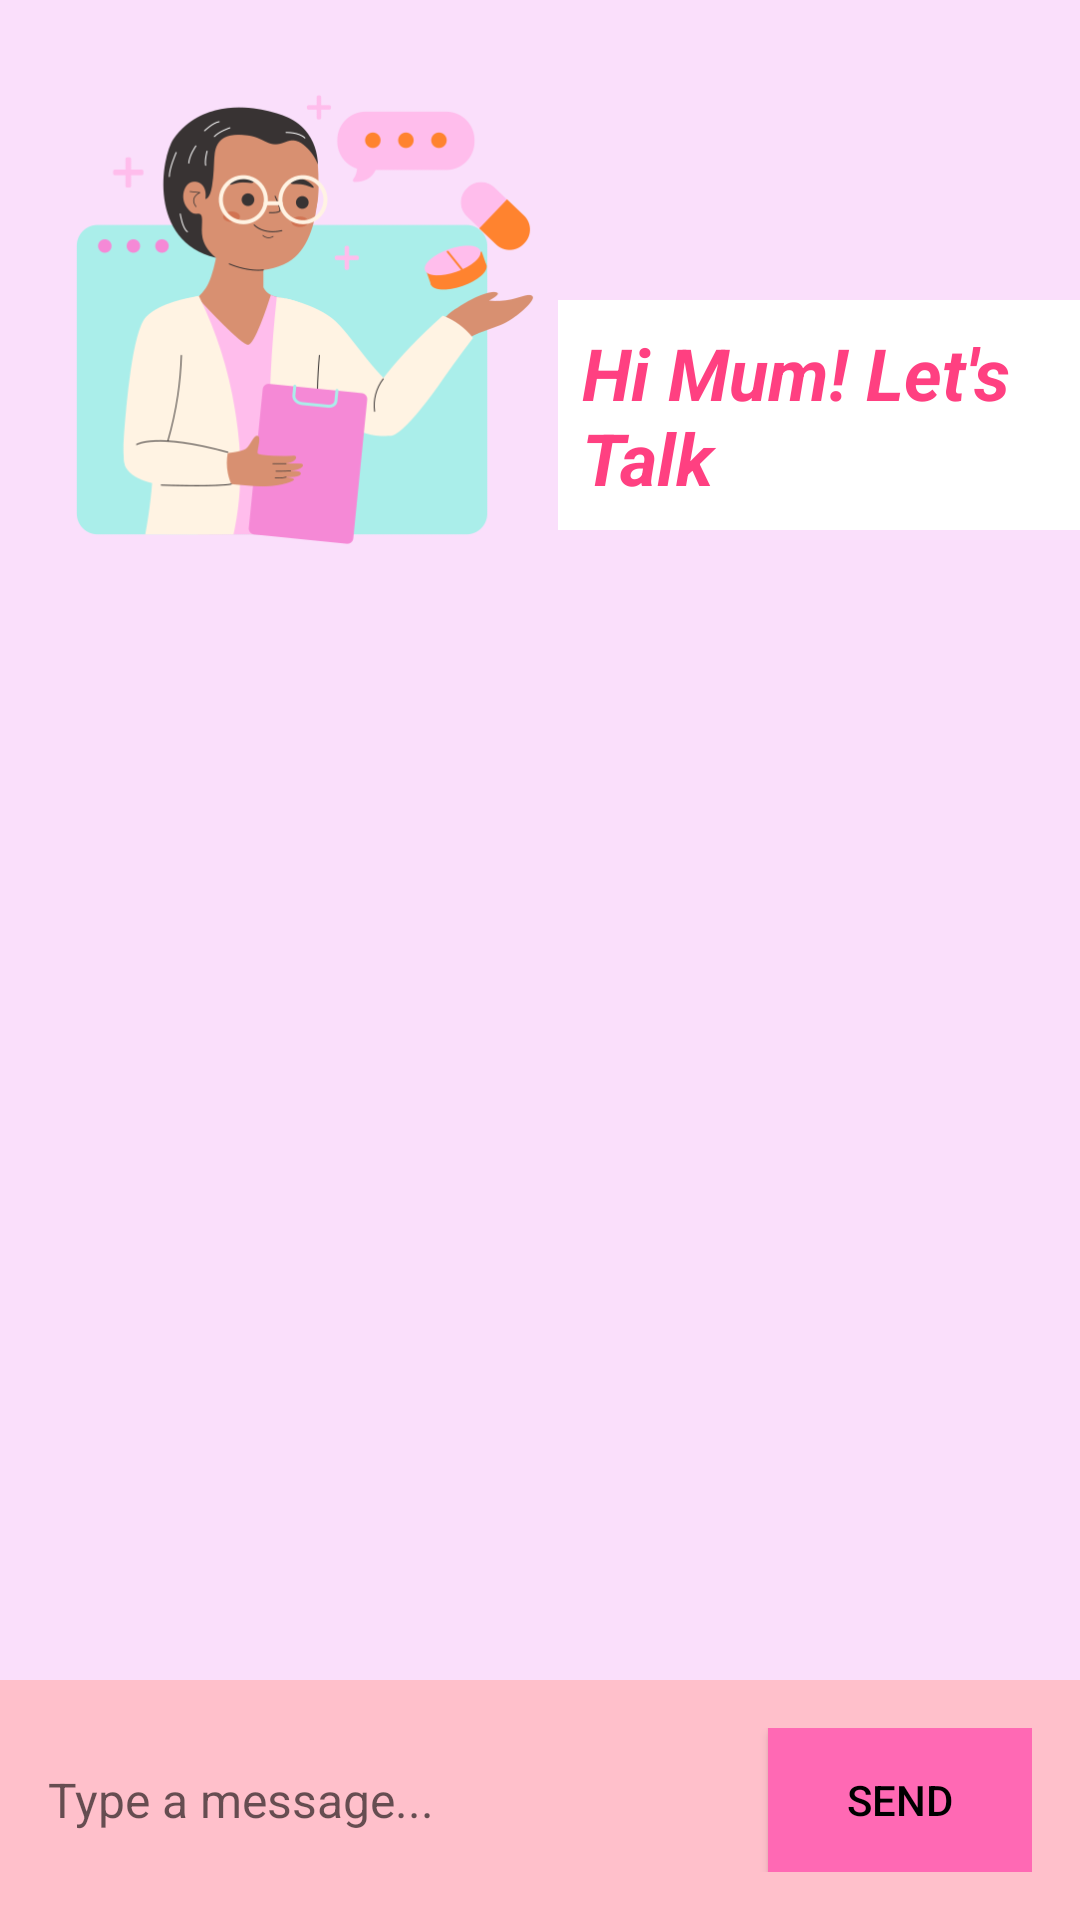

Reconstruct the res/layout file that produces this screen, plus the resources it refers to.
<!-- AndroidManifest.xml: application theme Theme.HiMama -->
<!-- res/layout/activity_chat.xml -->
<?xml version="1.0" encoding="utf-8"?>
<RelativeLayout xmlns:android="http://schemas.android.com/apk/res/android"
    android:layout_width="match_parent"
    android:layout_height="match_parent"
    android:background="#FADFFB">

    
    <ImageView
        android:id="@+id/imageViewChatIcon"
        android:layout_width="170dp"
        android:layout_height="180dp"
        android:layout_alignParentStart="true"
        android:layout_alignParentTop="true"
        android:layout_marginStart="16dp"
        android:layout_marginTop="16dp"
        android:src="@drawable/chaticon" />

    
    

    
    <TextView
        android:id="@+id/textViewTitle"
        android:layout_width="wrap_content"
        android:layout_height="wrap_content"
        android:layout_marginStart="0dp"
        android:layout_marginLeft="0dp"
        android:layout_marginTop="100dp"
        android:layout_toEndOf="@id/imageViewChatIcon"
        android:layout_toRightOf="@id/imageViewChatIcon"
        android:background="#FFFFFF"
        android:padding="8dp"
        android:text="Hi Mum! Let's Talk"
        android:textColor="#FF4081"
        android:textSize="24sp"
        android:textStyle="bold|italic" />

    <ScrollView
        android:id="@+id/scrollViewChatbot"
        android:layout_width="match_parent"
        android:layout_height="515dp"
        android:layout_below="@id/textViewTitle"
        android:layout_marginTop="69dp"
        android:padding="16dp"
        android:contentDescription="Chatbot conversation history">

        
        <LinearLayout
            android:id="@+id/chatbotContainer"
            android:layout_width="match_parent"
            android:layout_height="wrap_content"
            android:orientation="vertical">
            
        </LinearLayout>
    </ScrollView>


    
    <RelativeLayout
        android:id="@+id/inputLayout"
        android:layout_width="match_parent"
        android:layout_height="wrap_content"
        android:layout_alignParentBottom="true"
        android:background="#FFC0CB"
        android:padding="16dp">

        
        <EditText
            android:id="@+id/editTextMessage"
            android:layout_width="match_parent"
            android:layout_height="48dp"
            android:background="@android:color/transparent"
            android:hint="Type a message..."
            android:textColor="#000000"
            android:textSize="16sp" />

        
        <Button
            android:id="@+id/buttonSend"
            android:layout_width="wrap_content"
            android:layout_height="wrap_content"
            android:layout_alignParentEnd="true"
            android:layout_alignParentRight="true"
            android:layout_centerVertical="true"
            android:background="#FF69B4"
            android:text="Send"
            android:textColor="#000000" /> 

    </RelativeLayout>

</RelativeLayout>
<!-- resources referenced by this layout -->
<resources>
  <!-- drawable chaticon: png bitmap (drawable, 39175 bytes) -->
  <style name="Theme.HiMama" parent="Theme.MaterialComponents.DayNight.DarkActionBar">
          
          <item name="android:windowBackground">#FADFFB</item>
          
          <item name="colorPrimary">@color/pink</item>
          
          <item name="colorPrimaryVariant">@color/pink_700</item>
          
          <item name="colorSecondary">@color/pink_200</item>
          <item name="colorSecondaryVariant">@color/pink_700</item>
          
          <item name="android:textColor">#FF4081</item>
          
          <item name="android:statusBarColor">?attr/colorPrimaryVariant</item>
          
      </style>
  <color name="pink">#FF4081</color>
  <color name="pink_700">#F50057</color>
  <color name="pink_200">#FF80AB</color>
</resources>
